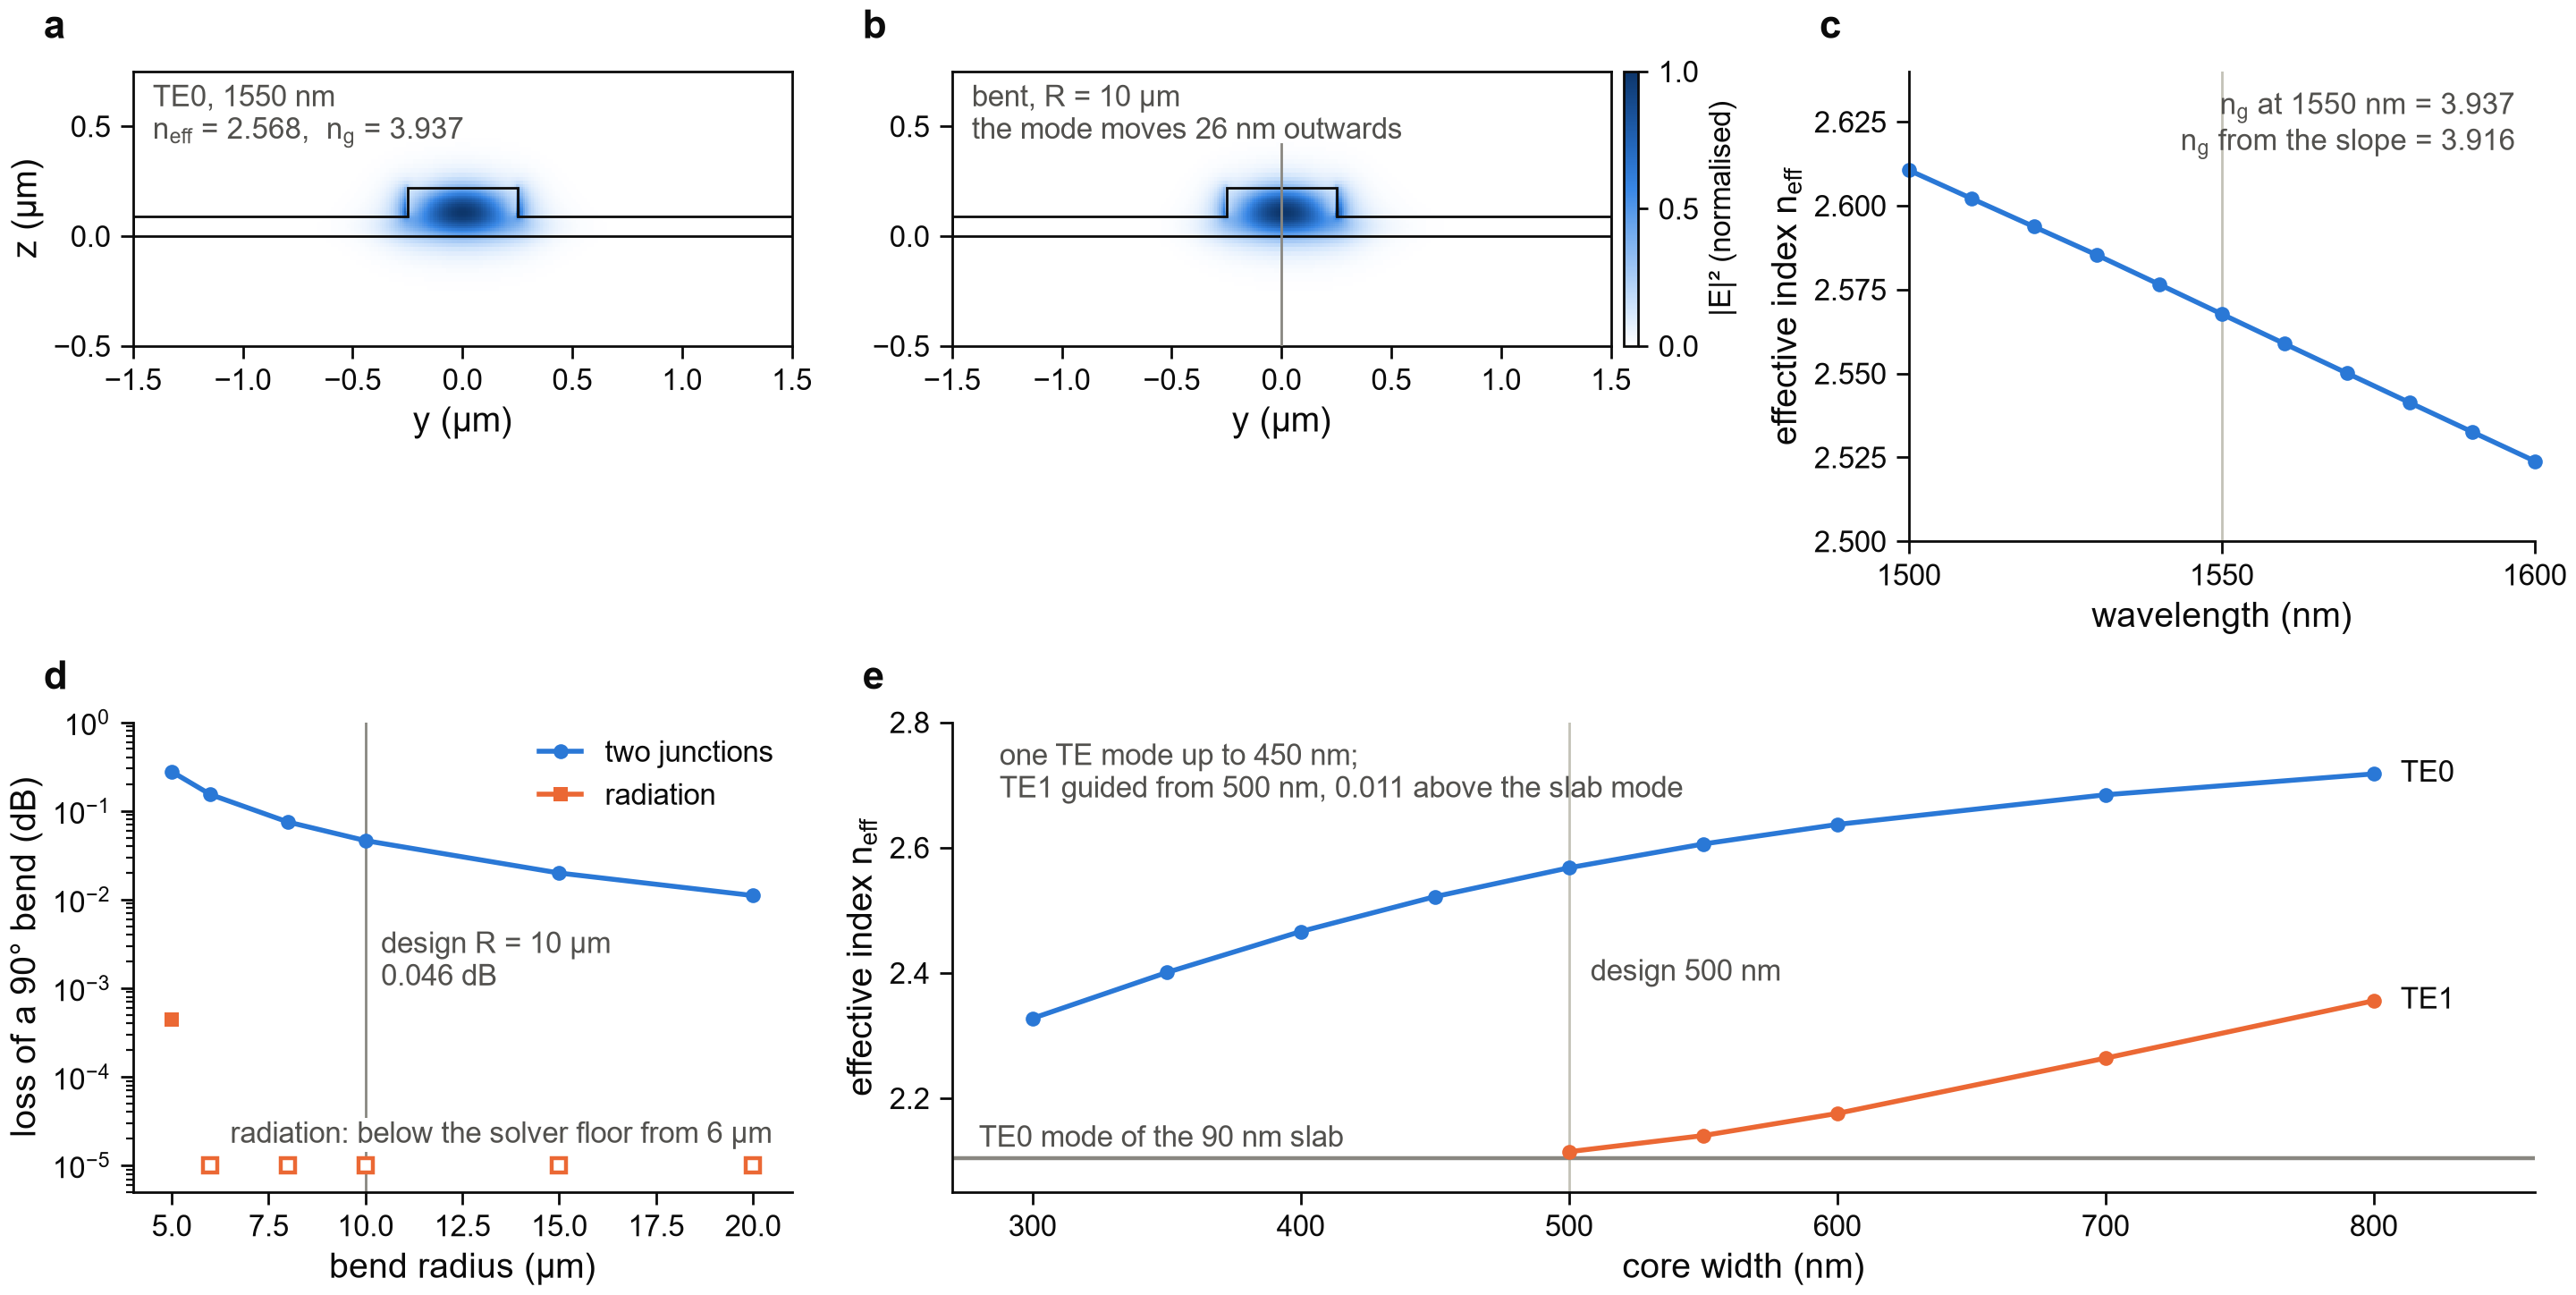

Here is the Python script that generated this plot:
"""Figure 1 - MODE: the rib waveguide guides TE0 on its slab, needs a 10 um bend, and is single-mode below 0.5 um.

    a  TE0 intensity on the cross-section, with n_eff and n_g
    b  the same mode in a bend of the design radius: it moves outwards
    c  n_eff of TE0 against wavelength, with the group index
    d  loss of a 90 degree bend against the radius: the two junctions with the straights, and radiation
    e  n_eff of TE0 and TE1 against the core width, with the index of the slab mode

Reads 1_waveguide_modes/rib_modes.npz.

    python fig1_modes.py            ->  figures/fig1_modes.png
"""

from __future__ import annotations

import sys
from pathlib import Path

import numpy as np

ROOT = Path(__file__).resolve().parents[1]  # lumerical_simulations/rib_waveguide/
sys.path.insert(0, str(ROOT.parent))
import panels  # noqa: E402
from panels import NEFF, NG, fs  # noqa: E402

DATA = ROOT / "1_waveguide_modes" / "rib_modes.npz"
WINDOW_Y, WINDOW_Z = (-1.5, 1.5), (-0.5, 0.75)  # um, panels a and b


def main() -> None:
    d = panels.load(DATA)
    width, lam, radius = float(d["width"]), float(d["lam"]) * 1000, float(d["radius"])
    fig, axes = fs.mosaic(fs.DOUBLE, 92, [["a", "b", "c"], ["d", "e", "e"]], gridspec_kw=dict(width_ratios=[1, 1, 0.95]))

    def outline(ax):
        fs.rib_outline(ax, width, float(d["t_si"]), float(d["t_slab"]), float(d["slab_width"]), color=fs.INK, lw=0.5)

    text = f"TE0, {lam:.0f} nm\n{NEFF} = {float(d['neff']):.3f},  {NG} = {float(d['ng']):.3f}"
    image = panels.mode_map(axes["a"], d["y"], d["z"], d["E"], WINDOW_Y, WINDOW_Z, text, outline)
    k = int(np.argmin(np.abs(d["bend_radii"] - radius)))
    shift = abs(float(d["bend_shift_nm"][k]))
    text = f"bent, R = {radius:.0f} µm\nthe mode moves {shift:.0f} nm outwards"
    panels.mode_map(axes["b"], d["y"], d["z"], d["bend_E"], WINDOW_Y, WINDOW_Z, text, outline)
    axes["b"].plot([0.0, 0.0], [WINDOW_Z[0], 0.42], color=fs.MUTED, lw=0.5, zorder=3)  # the middle of the core
    axes["b"].set_ylabel("")
    fs.colorbar_beside(axes["b"], image, "|E|² (normalised)", ticks=[0, 0.5, 1])

    panels.dispersion(axes["c"], d, (2.50, 2.64))

    panels.bend_loss(axes["d"], d, (5e-6, 1.0))
    axes["d"].set_xlim(4, 21)
    fs.note(
        axes["d"],
        f"design R = {radius:.0f} µm\n{2 * float(d['bend_junction_dB'][k]):.3f} dB",
        (radius + 0.4, 2e-3),
        ha="left",
        va="center",
    )

    series = {"TE0": d["width_te0"], "TE1": d["width_te1"]}
    slab_label = f"TE0 mode of the {float(d['t_slab']) * 1000:.0f} nm slab"
    panels.width_sweep(axes["e"], d["widths"], series, float(d["n_slab"]), slab_label, width, (2.05, 2.80))
    te1 = d["width_te1"]
    guided, missing = d["widths"][np.isfinite(te1)], d["widths"][~np.isfinite(te1)]
    above = float(te1[np.isfinite(te1)][0] - d["n_slab"])
    fs.note(
        axes["e"],
        f"one TE mode up to {1000 * missing.max():.0f} nm;\nTE1 guided from {1000 * guided.min():.0f} nm, {above:.3f} above the slab mode",
        (0.03, 0.96),
        ha="left",
        va="top",
        transform=axes["e"].transAxes,
    )
    fs.note(axes["e"], f"design {width * 1000:.0f} nm", (width * 1000 + 8, 2.40), ha="left", va="center")

    for letter in "abcde":
        fs.panel_label(axes[letter], letter)
    fs.save(fig, ROOT / "figures" / "fig1_modes.png")


if __name__ == "__main__":
    main()
